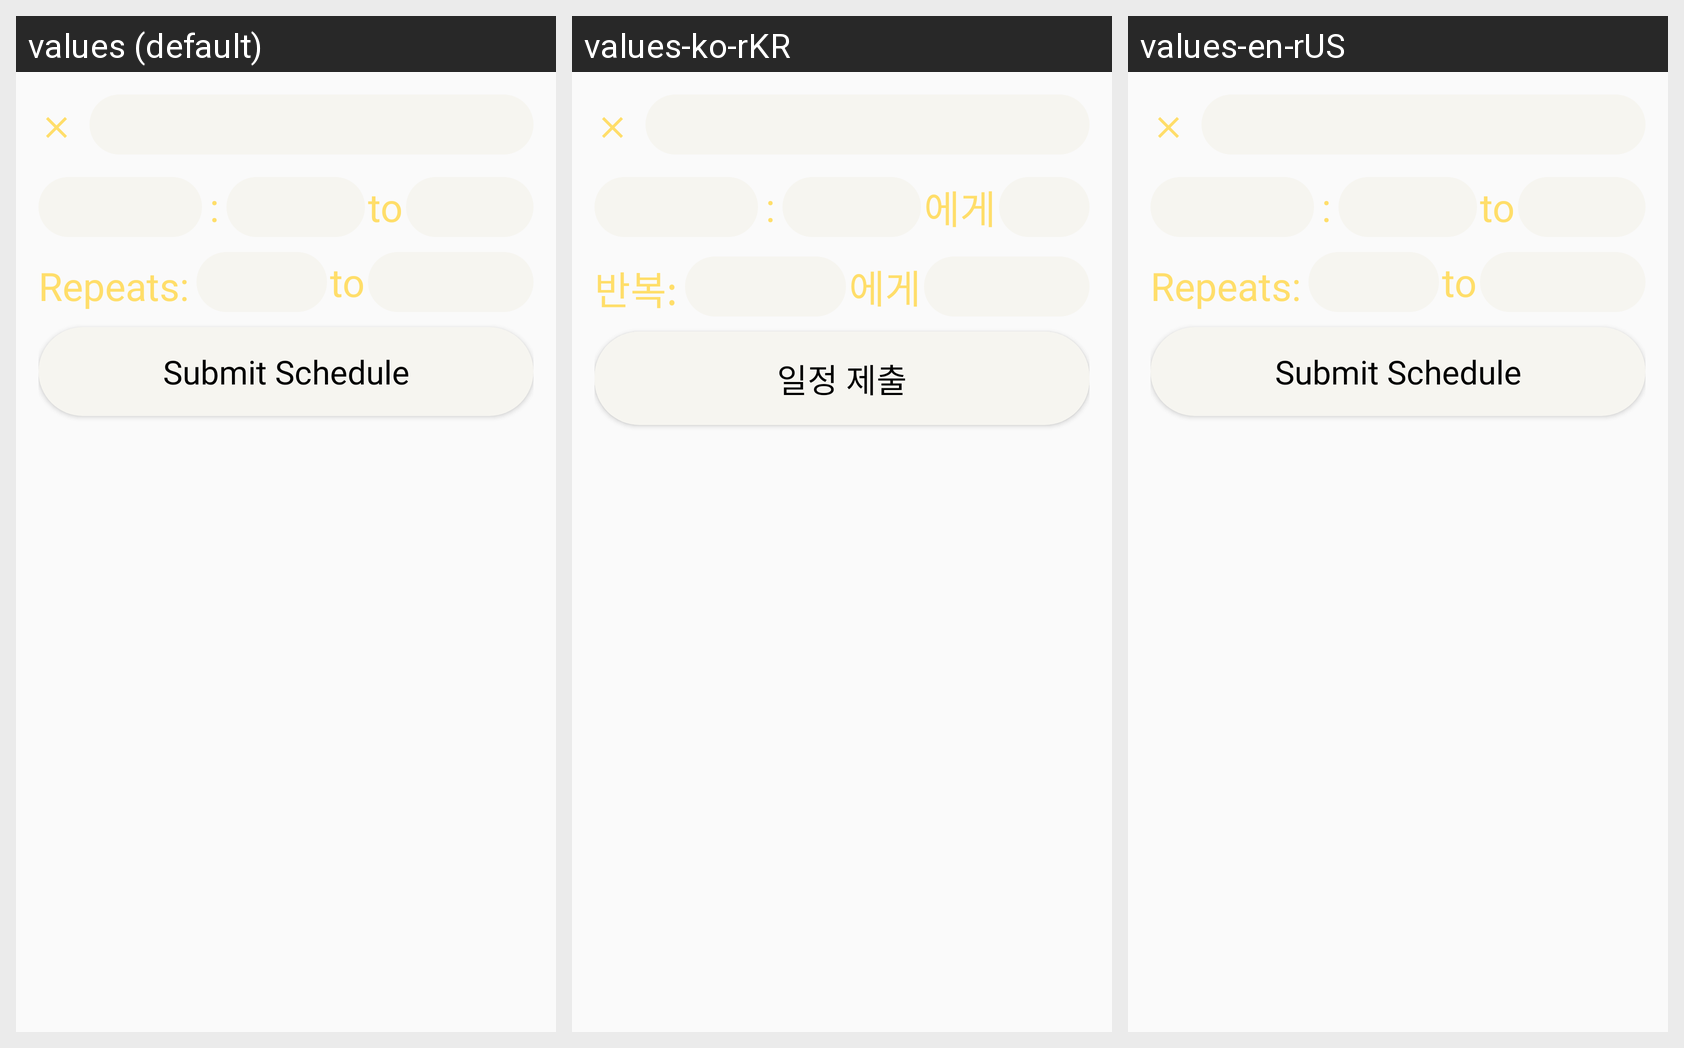

Locale-by-locale string values for the Android screen shown in this grid:
Android screen res/layout/layout_input_schedule_bottom_sheet_fragment.xml rendered under 3 locales, left to right: values (default), values-ko-rKR, values-en-rUS. Device: Nexus 5 (rendered at 1080×1920; each locale shown at half size, 540×960, under a caption strip naming it); theme Theme.AppCompat.Light.NoActionBar.
Strings drawn on this screen, with the default value and each locale's value (text and hints the layout hard-codes, and strings that could not be matched under every locale, appear in the picture but are not listed):

colon
  values: :
  values-ko-rKR: :
  values-en-rUS: :

to
  values: to
  values-ko-rKR: 에게
  values-en-rUS: to

recurring
  values: Repeats:
  values-ko-rKR: 반복:
  values-en-rUS: Repeats:

submit_schedule
  values: Submit Schedule
  values-ko-rKR: 일정 제출
  values-en-rUS: Submit Schedule
